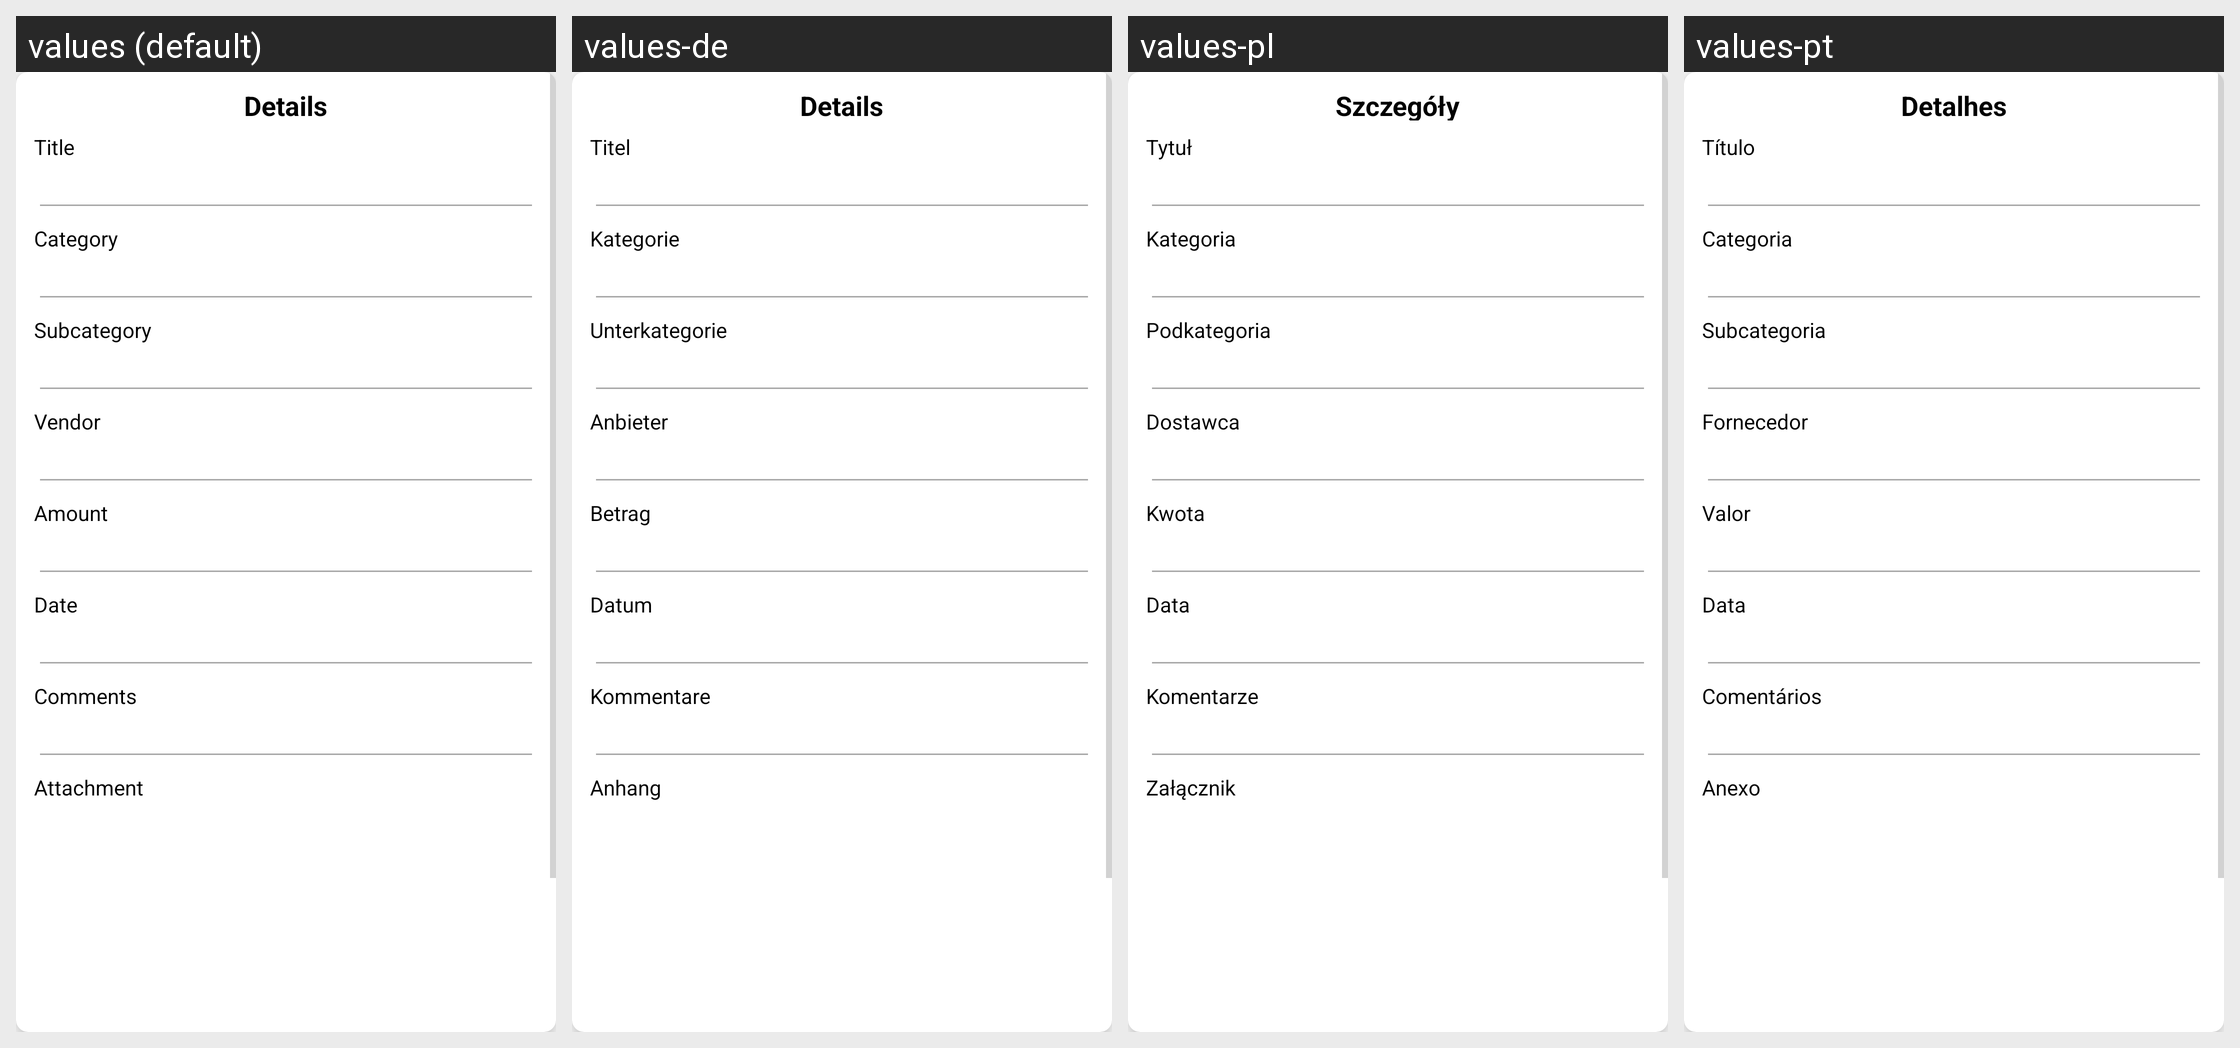

For this localized Android screen grid, give each drawn string resource with its value in every locale shown.
Android screen res/layout/dialog_box_spendings_calendar.xml rendered under 4 locales, left to right: values (default), values-de, values-pl, values-pt. Device: Nexus 5 (rendered at 1080×1920; each locale shown at half size, 540×960, under a caption strip naming it); theme Theme.SmartStackBills.
Other locales in the repository, not shown: values-cs, values-es, values-fr, values-hu, values-in, values-it, values-nl, values-ro, values-tr, values-vi.
Strings drawn on this screen, with the default value and each locale's value (text and hints the layout hard-codes, and strings that could not be matched under every locale, appear in the picture but are not listed):

details
  values: Details
  values-de: Details
  values-pl: Szczegóły
  values-pt: Detalhes

title
  values: Title
  values-de: Titel
  values-pl: Tytuł
  values-pt: Título

category
  values: Category
  values-de: Kategorie
  values-pl: Kategoria
  values-pt: Categoria

subcategory
  values: Subcategory
  values-de: Unterkategorie
  values-pl: Podkategoria
  values-pt: Subcategoria

vendor
  values: Vendor
  values-de: Anbieter
  values-pl: Dostawca
  values-pt: Fornecedor

amount
  values: Amount
  values-de: Betrag
  values-pl: Kwota
  values-pt: Valor

date
  values: Date
  values-de: Datum
  values-pl: Data
  values-pt: Data

comments
  values: Comments
  values-de: Kommentare
  values-pl: Komentarze
  values-pt: Comentários

attachment
  values: Attachment
  values-de: Anhang
  values-pl: Załącznik
  values-pt: Anexo
